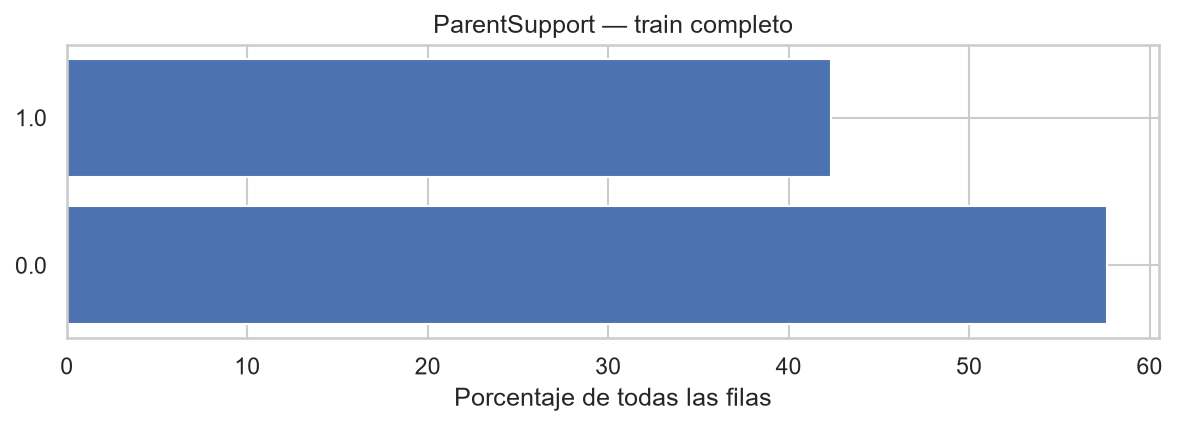

Source data for this figure (header and first rows):
categoria, n, porcentaje
0.0, 4613756, 57.67
1.0, 3387018, 42.33
